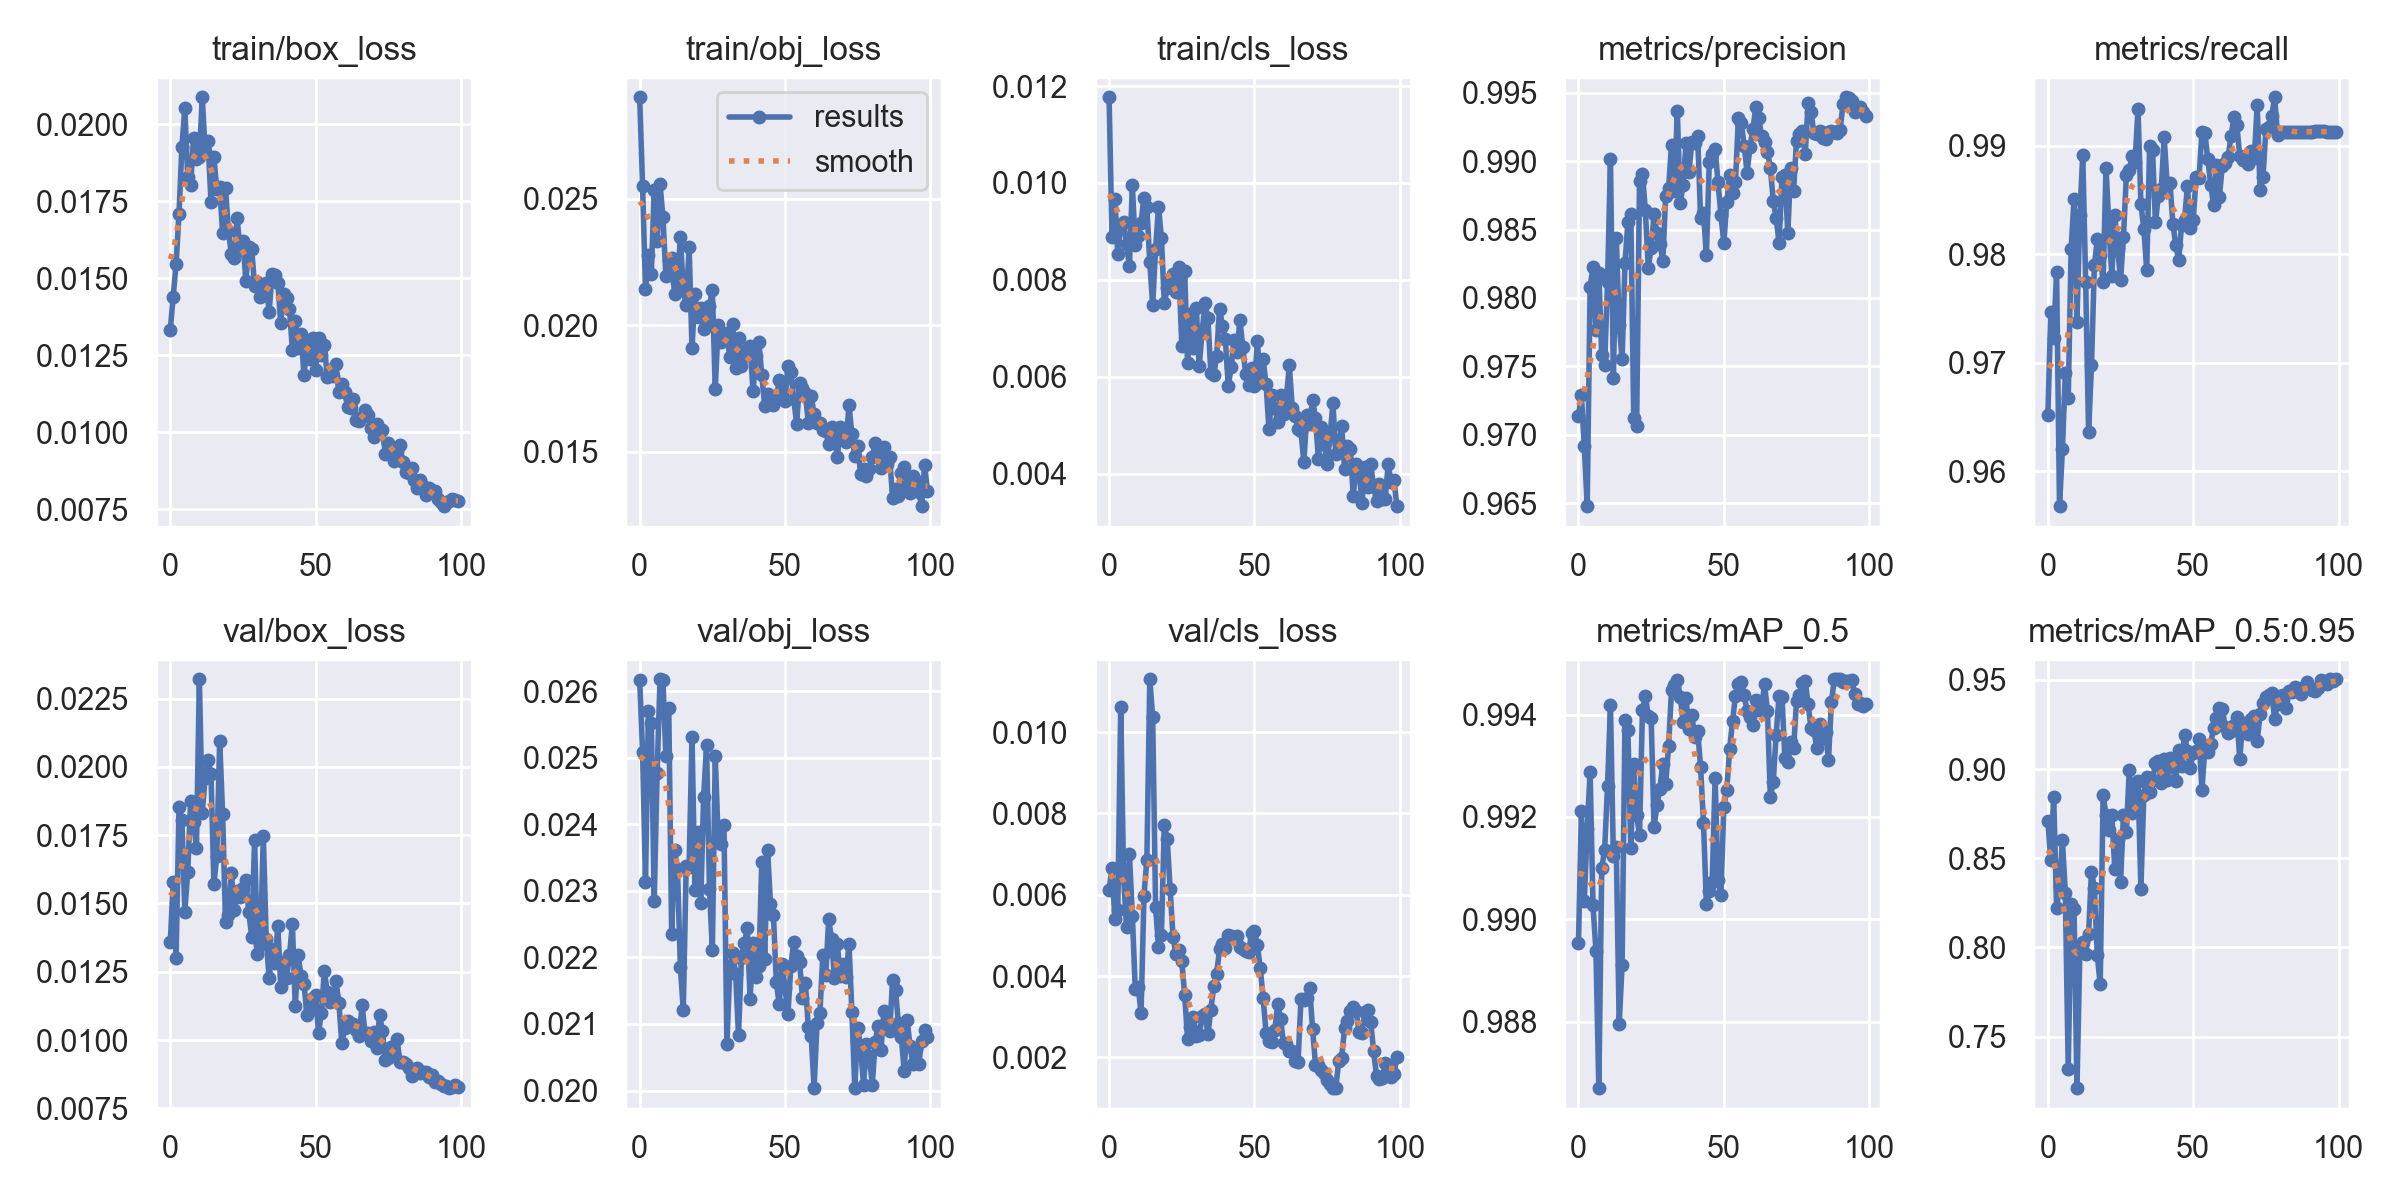

The file beside this chart, header and first rows:
epoch, train/box_loss, train/obj_loss, train/cls_loss, metrics/precision, metrics/recall, metrics/mAP_0.5, metrics/mAP_0.5:0.95, val/box_loss, val/obj_loss, val/cls_loss, x/lr0, x/lr1, x/lr2
0, 0.01333, 0.02902, 0.01177, 0.9714, 0.9652, 0.9895, 0.8707, 0.01358, 0.02617, 0.006128, 0.0856, 0.0016, 0.0016
1, 0.01441, 0.0255, 0.008892, 0.9729, 0.9746, 0.9921, 0.849, 0.0158, 0.02509, 0.00665, 0.07027, 0.003267, 0.003267
2, 0.01547, 0.02145, 0.009666, 0.9692, 0.9723, 0.9904, 0.8843, 0.01301, 0.02314, 0.005398, 0.0549, 0.004901, 0.004901
3, 0.0171, 0.02279, 0.008525, 0.9648, 0.9783, 0.9918, 0.8222, 0.01852, 0.0257, 0.005624, 0.0395, 0.006501, 0.006501
4, 0.01927, 0.02203, 0.009129, 0.9808, 0.9568, 0.9929, 0.8343, 0.01806, 0.02553, 0.01061, 0.02407, 0.008067, 0.008067
5, 0.02054, 0.02535, 0.009187, 0.9822, 0.962, 0.9903, 0.8601, 0.0147, 0.02284, 0.006423, 0.009505, 0.009505, 0.009505
6, 0.01829, 0.02331, 0.008731, 0.9776, 0.969, 0.9894, 0.8303, 0.01616, 0.02477, 0.005201, 0.009505, 0.009505, 0.009505
7, 0.01805, 0.02558, 0.008278, 0.9818, 0.9667, 0.9867, 0.7319, 0.01875, 0.02618, 0.006992, 0.009406, 0.009406, 0.009406
8, 0.01958, 0.02428, 0.009947, 0.9758, 0.9805, 0.991, 0.8246, 0.01797, 0.02617, 0.005489, 0.009307, 0.009307, 0.009307
9, 0.01889, 0.02196, 0.008709, 0.9751, 0.9851, 0.9914, 0.8217, 0.01703, 0.02503, 0.003689, 0.009208, 0.009208, 0.009208
10, 0.01893, 0.02259, 0.008913, 0.9812, 0.9738, 0.9926, 0.7211, 0.02321, 0.02574, 0.003741, 0.009109, 0.009109, 0.009109
11, 0.02088, 0.02267, 0.009182, 0.9902, 0.9837, 0.9942, 0.7981, 0.01832, 0.02235, 0.003087, 0.00901, 0.00901, 0.00901
12, 0.01913, 0.02123, 0.009697, 0.9741, 0.9891, 0.9912, 0.8033, 0.01961, 0.02361, 0.005981, 0.008911, 0.008911, 0.008911
13, 0.01945, 0.0217, 0.009504, 0.9844, 0.9775, 0.9914, 0.7966, 0.02024, 0.02332, 0.006867, 0.008812, 0.008812, 0.008812
14, 0.01748, 0.02347, 0.008357, 0.978, 0.9636, 0.9879, 0.8076, 0.01976, 0.02185, 0.0113, 0.008713, 0.008713, 0.008713
15, 0.01893, 0.02139, 0.007484, 0.9755, 0.9698, 0.9891, 0.8426, 0.01571, 0.02122, 0.01037, 0.008614, 0.008614, 0.008614
16, 0.01792, 0.02081, 0.008637, 0.9825, 0.979, 0.9939, 0.8333, 0.01675, 0.02338, 0.005698, 0.008515, 0.008515, 0.008515
17, 0.01799, 0.0231, 0.009507, 0.9855, 0.9814, 0.9937, 0.7956, 0.02096, 0.02336, 0.004721, 0.008416, 0.008416, 0.008416
18, 0.01647, 0.0191, 0.008863, 0.9861, 0.9799, 0.9914, 0.7794, 0.01829, 0.02531, 0.005016, 0.008317, 0.008317, 0.008317
19, 0.01795, 0.02123, 0.00752, 0.9712, 0.9775, 0.993, 0.8857, 0.01432, 0.02302, 0.007711, 0.008218, 0.008218, 0.008218
20, 0.01653, 0.02032, 0.007834, 0.9706, 0.988, 0.992, 0.8741, 0.01459, 0.02388, 0.007372, 0.008119, 0.008119, 0.008119
21, 0.01581, 0.02067, 0.008015, 0.9886, 0.9825, 0.9917, 0.866, 0.01613, 0.02281, 0.006138, 0.00802, 0.00802, 0.00802
22, 0.01567, 0.01983, 0.008113, 0.9891, 0.978, 0.9941, 0.8743, 0.01477, 0.02441, 0.004949, 0.007921, 0.007921, 0.007921
23, 0.01695, 0.02016, 0.007753, 0.9864, 0.9836, 0.9944, 0.8442, 0.01545, 0.02519, 0.004549, 0.007822, 0.007822, 0.007822
24, 0.01594, 0.02076, 0.008267, 0.9822, 0.9806, 0.994, 0.8606, 0.01524, 0.02303, 0.004633, 0.007723, 0.007723, 0.007723
25, 0.01622, 0.0214, 0.006642, 0.9837, 0.9777, 0.9939, 0.8365, 0.01557, 0.02211, 0.004374, 0.007624, 0.007624, 0.007624
26, 0.01491, 0.01747, 0.008192, 0.9861, 0.9816, 0.9918, 0.8744, 0.01584, 0.02503, 0.003534, 0.007525, 0.007525, 0.007525
27, 0.01603, 0.02002, 0.006274, 0.9848, 0.9873, 0.9922, 0.8649, 0.01469, 0.02375, 0.002448, 0.007426, 0.007426, 0.007426
28, 0.01596, 0.01934, 0.007302, 0.984, 0.9878, 0.9926, 0.8997, 0.01378, 0.02371, 0.002735, 0.007327, 0.007327, 0.007327
29, 0.01475, 0.01963, 0.006598, 0.9827, 0.989, 0.993, 0.8756, 0.01733, 0.02399, 0.003001, 0.007228, 0.007228, 0.007228
30, 0.01489, 0.01971, 0.007424, 0.9875, 0.9886, 0.9927, 0.8915, 0.01316, 0.0207, 0.00253, 0.007129, 0.007129, 0.007129
31, 0.0144, 0.01873, 0.00621, 0.988, 0.9934, 0.9934, 0.8932, 0.01346, 0.02181, 0.002548, 0.00703, 0.00703, 0.00703
32, 0.01454, 0.02005, 0.006922, 0.9912, 0.9847, 0.9945, 0.833, 0.01749, 0.02206, 0.003012, 0.006931, 0.006931, 0.006931
33, 0.01487, 0.01832, 0.007517, 0.9878, 0.9823, 0.9946, 0.8855, 0.01371, 0.02175, 0.00307, 0.006832, 0.006832, 0.006832
34, 0.01391, 0.01948, 0.007203, 0.9937, 0.9785, 0.9947, 0.8954, 0.01226, 0.02083, 0.002567, 0.006733, 0.006733, 0.006733
35, 0.01514, 0.01839, 0.006085, 0.9869, 0.9899, 0.9943, 0.8869, 0.01332, 0.022, 0.00317, 0.006634, 0.006634, 0.006634
36, 0.0151, 0.0188, 0.006033, 0.9883, 0.9896, 0.9939, 0.8937, 0.01281, 0.02222, 0.003754, 0.006535, 0.006535, 0.006535
37, 0.01486, 0.01905, 0.006428, 0.9913, 0.9829, 0.9943, 0.9035, 0.01418, 0.02244, 0.004061, 0.006436, 0.006436, 0.006436
38, 0.01355, 0.01916, 0.007407, 0.9892, 0.9854, 0.9937, 0.9048, 0.01194, 0.02138, 0.004664, 0.006337, 0.006337, 0.006337
39, 0.01449, 0.01739, 0.007054, 0.9914, 0.986, 0.994, 0.892, 0.01285, 0.02221, 0.004797, 0.006238, 0.006238, 0.006238
40, 0.01437, 0.01877, 0.00677, 0.9913, 0.9908, 0.9936, 0.9059, 0.01228, 0.02171, 0.004679, 0.006139, 0.006139, 0.006139
41, 0.01402, 0.01933, 0.005816, 0.9919, 0.9865, 0.9937, 0.8941, 0.0131, 0.02187, 0.005003, 0.00604, 0.00604, 0.00604
42, 0.01268, 0.01802, 0.00619, 0.9859, 0.9866, 0.993, 0.9061, 0.01424, 0.02344, 0.004988, 0.005941, 0.005941, 0.005941
43, 0.01362, 0.01682, 0.006763, 0.9862, 0.9828, 0.9919, 0.9011, 0.01125, 0.02198, 0.004962, 0.005842, 0.005842, 0.005842
44, 0.01275, 0.0173, 0.006504, 0.9831, 0.9808, 0.9903, 0.8932, 0.0131, 0.02361, 0.00498, 0.005743, 0.005743, 0.005743
45, 0.01321, 0.01711, 0.007172, 0.9899, 0.9795, 0.9906, 0.9107, 0.01234, 0.0228, 0.004705, 0.005644, 0.005644, 0.005644
46, 0.01186, 0.01686, 0.006603, 0.9906, 0.9827, 0.9907, 0.9017, 0.01206, 0.02264, 0.004668, 0.005545, 0.005545, 0.005545
47, 0.01286, 0.0171, 0.006053, 0.9909, 0.9832, 0.9928, 0.9192, 0.01091, 0.02163, 0.004628, 0.005446, 0.005446, 0.005446
48, 0.0124, 0.01782, 0.005829, 0.9885, 0.9863, 0.9908, 0.9101, 0.01108, 0.0213, 0.004594, 0.005347, 0.005347, 0.005347
49, 0.01307, 0.0173, 0.006187, 0.9861, 0.9825, 0.9905, 0.9009, 0.01155, 0.02191, 0.005053, 0.005248, 0.005248, 0.005248
50, 0.01203, 0.01702, 0.005806, 0.984, 0.9832, 0.9922, 0.9091, 0.01164, 0.02154, 0.005096, 0.005149, 0.005149, 0.005149
51, 0.01306, 0.01837, 0.006729, 0.987, 0.9871, 0.9925, 0.9103, 0.01027, 0.02116, 0.004754, 0.00505, 0.00505, 0.00505
52, 0.01252, 0.01816, 0.0059, 0.989, 0.987, 0.9933, 0.917, 0.01101, 0.02187, 0.004205, 0.004951, 0.004951, 0.004951
53, 0.01285, 0.01706, 0.006359, 0.9877, 0.9913, 0.9939, 0.8885, 0.01253, 0.02224, 0.003451, 0.004852, 0.004852, 0.004852
54, 0.01179, 0.01611, 0.00584, 0.9885, 0.9912, 0.9944, 0.9119, 0.01175, 0.02202, 0.002602, 0.004753, 0.004753, 0.004753
55, 0.01203, 0.01772, 0.004917, 0.9931, 0.9888, 0.9946, 0.9095, 0.01139, 0.02193, 0.002411, 0.004654, 0.004654, 0.004654
56, 0.01184, 0.01751, 0.005627, 0.9928, 0.9864, 0.9946, 0.9143, 0.01161, 0.02139, 0.002368, 0.004555, 0.004555, 0.004555
57, 0.01221, 0.01732, 0.005363, 0.9911, 0.9846, 0.9944, 0.9231, 0.01217, 0.02162, 0.002667, 0.004456, 0.004456, 0.004456
58, 0.01131, 0.01614, 0.005056, 0.9892, 0.9883, 0.9941, 0.9289, 0.01135, 0.02095, 0.003315, 0.004357, 0.004357, 0.004357
59, 0.01157, 0.01718, 0.005617, 0.9911, 0.9853, 0.994, 0.9341, 0.009878, 0.02082, 0.002941, 0.004258, 0.004258, 0.004258
... 40 more rows
